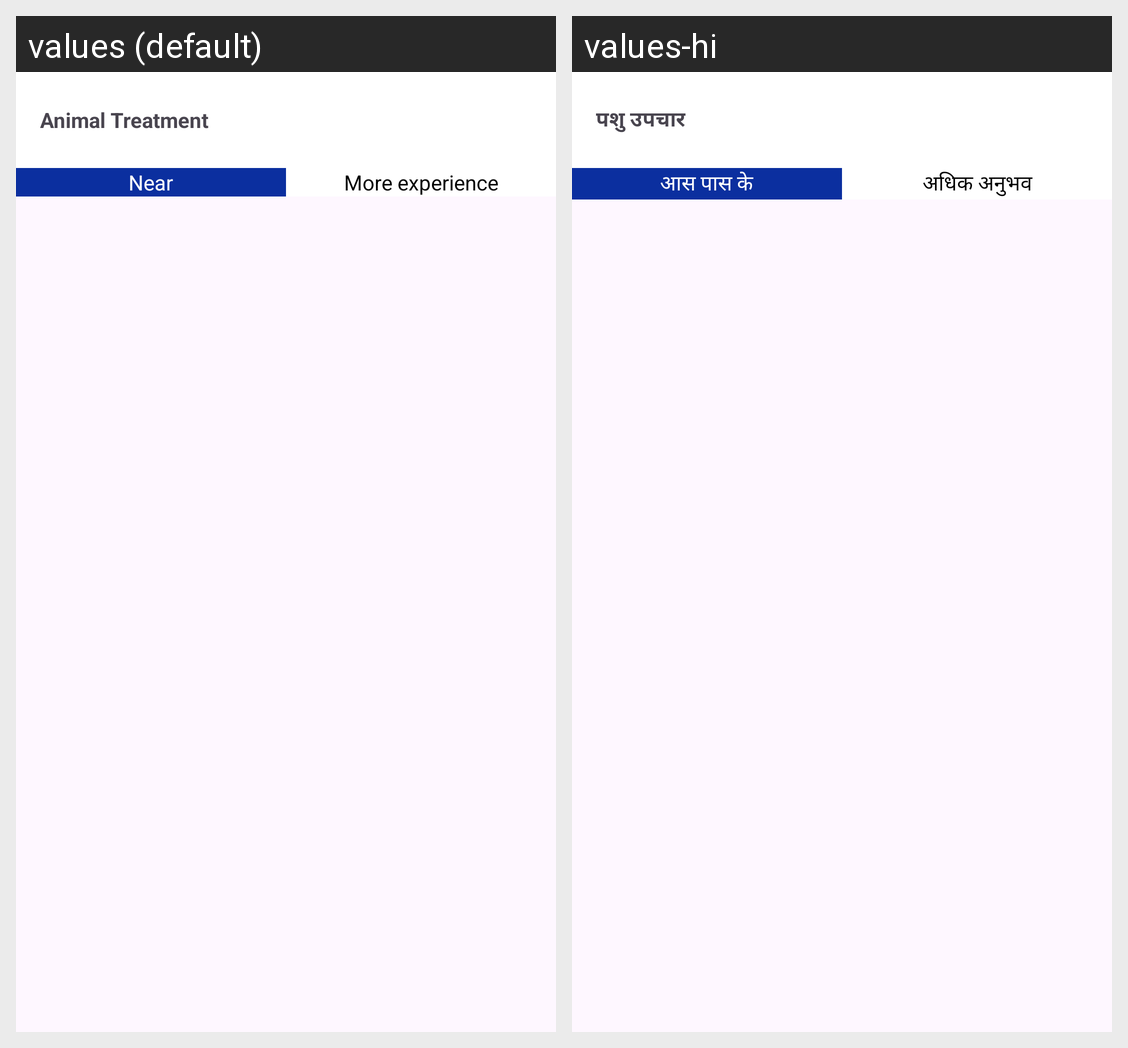

The Android screen above is rendered under two locales of the same app. Produce the string resources it draws, with the default and per-locale values.
Android screen res/layout/fragment_animal_doctor.xml rendered under 2 locales, left to right: values (default), values-hi. Device: Nexus 5 (rendered at 1080×1920; each locale shown at half size, 540×960, under a caption strip naming it); theme Theme.Animall.
Strings drawn on this screen, with the default value and each locale's value (text and hints the layout hard-codes, and strings that could not be matched under every locale, appear in the picture but are not listed):

animal_treatment
  values: Animal Treatment
  values-hi: पशु उपचार

near
  values: Near
  values-hi: आस पास के

experience
  values: More experience
  values-hi: अधिक अनुभव
